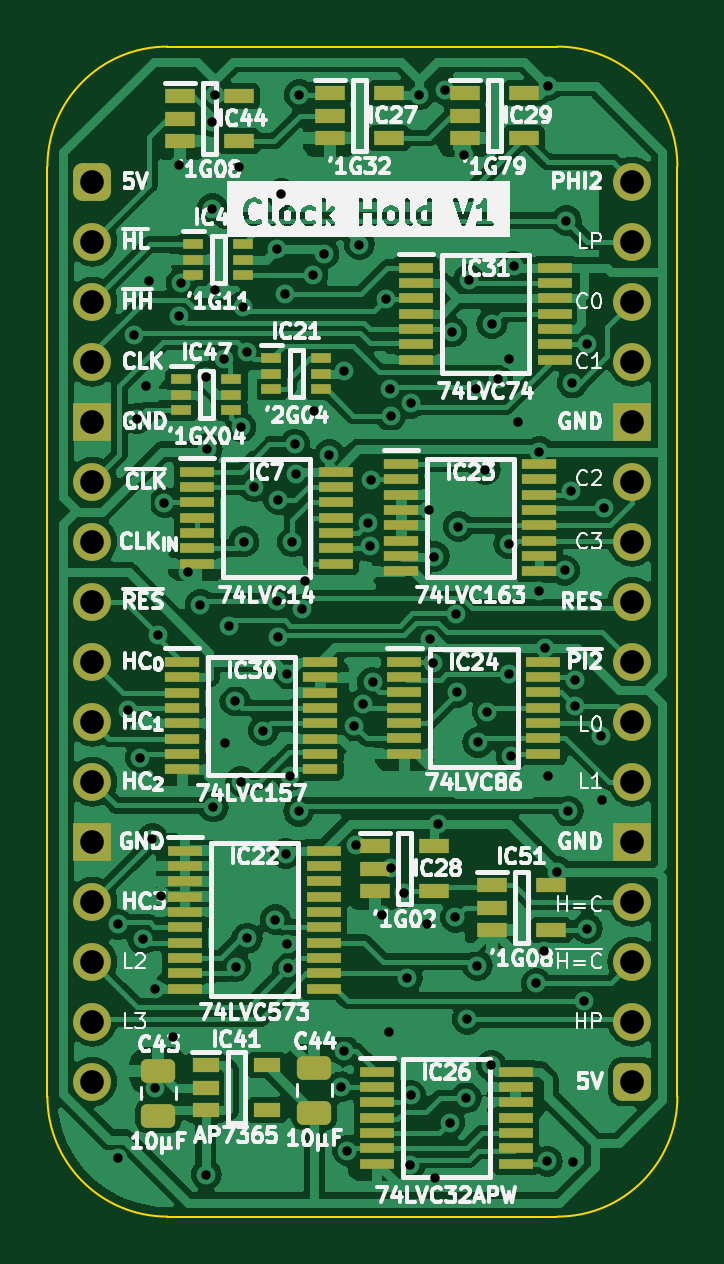
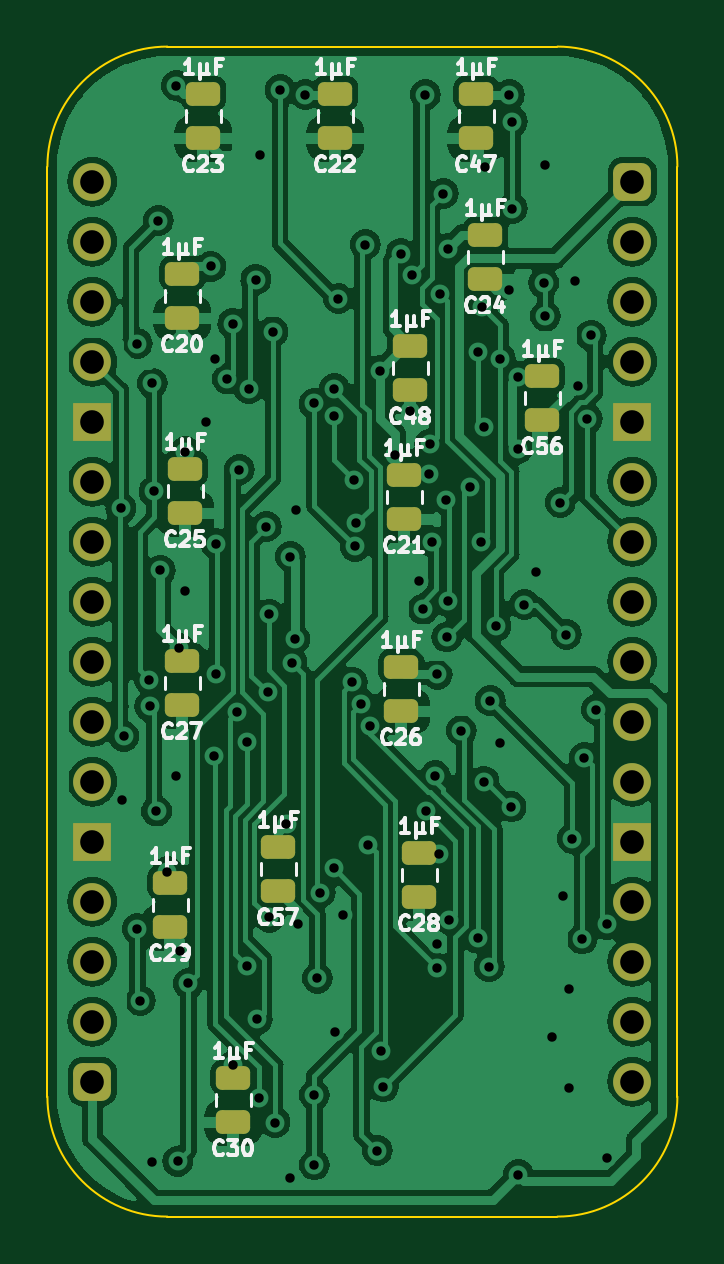
Circuit board: 9 layer files. Board 26.7 x 49.5 mm.
- bottom_copper: W65C816 Clock Hold-B_Cu.gbl (166778 bytes)
- bottom_mask: W65C816 Clock Hold-B_Mask.gbs (3159 bytes)
- bottom_silk: W65C816 Clock Hold-B_Silkscreen.gbo (44153 bytes)
- outline: W65C816 Clock Hold-Edge_Cuts.gm1 (1008 bytes)
- top_copper: W65C816 Clock Hold-F_Cu.gtl (207571 bytes)
- top_mask: W65C816 Clock Hold-F_Mask.gts (6640 bytes)
- top_silk: W65C816 Clock Hold-F_Silkscreen.gto (131863 bytes)
- drill: W65C816 Clock Hold-NPTH.drl (268 bytes)
- drill: W65C816 Clock Hold-PTH.drl (2829 bytes)

=== bottom_copper: W65C816 Clock Hold-B_Cu.gbl (166778 bytes, source omitted) ===
=== bottom_mask: W65C816 Clock Hold-B_Mask.gbs (3159 bytes, source withheld) ===
=== bottom_silk: W65C816 Clock Hold-B_Silkscreen.gbo (44153 bytes, source omitted) ===
=== outline: W65C816 Clock Hold-Edge_Cuts.gm1 ===
%TF.GenerationSoftware,KiCad,Pcbnew,7.0.5*%
%TF.CreationDate,2024-01-30T10:55:59+02:00*%
%TF.ProjectId,W65C816 Clock Hold,57363543-3831-4362-9043-6c6f636b2048,V1*%
%TF.SameCoordinates,Original*%
%TF.FileFunction,Profile,NP*%
%FSLAX46Y46*%
G04 Gerber Fmt 4.6, Leading zero omitted, Abs format (unit mm)*
G04 Created by KiCad (PCBNEW 7.0.5) date 2024-01-30 10:55:59*
%MOMM*%
%LPD*%
G01*
G04 APERTURE LIST*
%TA.AperFunction,Profile*%
%ADD10C,0.100000*%
%TD*%
G04 APERTURE END LIST*
D10*
%TO.C,J1*%
X84455000Y-70485000D02*
X84455000Y-109855000D01*
X106045000Y-65405000D02*
X89535000Y-65405000D01*
X106045000Y-114935000D02*
X89535000Y-114935000D01*
X111125000Y-109855000D02*
X111125000Y-70485000D01*
X89535000Y-65405000D02*
G75*
G03*
X84455000Y-70485000I2J-5080002D01*
G01*
X84455000Y-109855000D02*
G75*
G03*
X89535000Y-114935000I5080000J0D01*
G01*
X111125000Y-70485000D02*
G75*
G03*
X106045000Y-65405000I-5080000J0D01*
G01*
X106045000Y-114935000D02*
G75*
G03*
X111125000Y-109855000I0J5080000D01*
G01*
%TD*%
M02*

=== top_copper: W65C816 Clock Hold-F_Cu.gtl (207571 bytes, source omitted) ===
=== top_mask: W65C816 Clock Hold-F_Mask.gts (6640 bytes, source omitted) ===
=== top_silk: W65C816 Clock Hold-F_Silkscreen.gto (131863 bytes, source omitted) ===
=== drill: W65C816 Clock Hold-NPTH.drl ===
M48
; DRILL file {KiCad 7.0.5} date Tue Jan 30 10:56:01 2024
; FORMAT={-:-/ absolute / inch / decimal}
; #@! TF.CreationDate,2024-01-30T10:56:01+02:00
; #@! TF.GenerationSoftware,Kicad,Pcbnew,7.0.5
; #@! TF.FileFunction,NonPlated,1,2,NPTH
FMAT,2
INCH
%
G90
G05
T0
M30

=== drill: W65C816 Clock Hold-PTH.drl ===
M48
; DRILL file {KiCad 7.0.5} date Tue Jan 30 10:56:01 2024
; FORMAT={-:-/ absolute / inch / decimal}
; #@! TF.CreationDate,2024-01-30T10:56:01+02:00
; #@! TF.GenerationSoftware,Kicad,Pcbnew,7.0.5
; #@! TF.FileFunction,Plated,1,2,PTH
FMAT,2
INCH
; #@! TA.AperFunction,Plated,PTH,ViaDrill
T1C0.0157
; #@! TA.AperFunction,Plated,PTH,ComponentDrill
T2C0.0394
%
G90
G05
T1
X3.442Y-4.428
X3.4424Y-4.0381
X3.46Y-3.68
X3.4689Y-3.0562
X3.4749Y-3.1951
X3.48Y-3.76
X3.4838Y-4.0623
X3.49Y-3.14
X3.495Y-2.965
X3.5Y-3.895
X3.505Y-4.31
X3.505Y-4.145
X3.51Y-3.555
X3.515Y-3.99
X3.52Y-3.335
X3.5339Y-4.225
X3.545Y-2.7724
X3.545Y-3.0242
X3.548Y-2.969
X3.56Y-3.45
X3.58Y-3.505
X3.5899Y-3.1251
X3.59Y-4.455
X3.5911Y-3.245
X3.6Y-2.7
X3.6Y-2.845
X3.6015Y-3.8421
X3.605Y-2.655
X3.605Y-2.98
X3.62Y-3.095
X3.6202Y-3.735
X3.6273Y-3.5407
X3.6372Y-3.6649
X3.6387Y-4.1084
X3.645Y-2.775
X3.6474Y-3.8
X3.6475Y-3.2089
X3.6505Y-3.0084
X3.6524Y-3.4003
X3.6576Y-3.0833
X3.6578Y-4.0608
X3.67Y-3.3088
X3.685Y-3.715
X3.705Y-4.03
X3.7071Y-2.9116
X3.7076Y-3.4993
X3.7092Y-3.559
X3.71Y-3.33
X3.715Y-2.82
X3.7203Y-2.9874
X3.7226Y-3.92
X3.7249Y-4.0715
X3.725Y-3.6211
X3.7255Y-4.1108
X3.7286Y-3.7903
X3.7333Y-3.4005
X3.7375Y-3.2375
X3.7391Y-3.2874
X3.7438Y-3.8497
X3.745Y-2.655
X3.7489Y-3.5124
X3.7549Y-3.4659
X3.7676Y-2.9551
X3.77Y-3.1828
X3.7857Y-2.9201
X3.795Y-3.255
X3.815Y-4.3088
X3.8195Y-4.2485
X3.82Y-3.115
X3.825Y-4.415
X3.8366Y-3.707
X3.84Y-3.905
X3.845Y-2.905
X3.8515Y-3.6706
X3.8599Y-3.3687
X3.862Y-3.408
X3.8637Y-3.2975
X3.8669Y-3.6343
X3.8825Y-4.0225
X3.89Y-2.995
X3.895Y-4.2166
X3.8966Y-3.145
X3.897Y-3.1904
X3.8974Y-3.9442
X3.92Y-3.985
X3.925Y-4.1276
X3.93Y-4.4387
X3.9303Y-4.3224
X3.9305Y-3.1697
X3.945Y-2.655
X3.9579Y-4.0375
X3.9609Y-3.3481
X3.9625Y-3.5626
X3.9674Y-3.6016
X3.97Y-3.425
X3.9702Y-4.4602
X3.9765Y-3.87
X3.987Y-2.6466
X3.9953Y-4.3684
X3.999Y-3.0505
X4.005Y-4.0263
X4.0052Y-3.5212
X4.0076Y-3.6515
X4.01Y-3.375
X4.02Y-2.755
X4.0229Y-4.3272
X4.025Y-4.1961
X4.0275Y-2.9633
X4.0392Y-3.145
X4.0417Y-4.1069
X4.0426Y-3.7348
X4.055Y-3.28
X4.0584Y-3.6832
X4.065Y-4.2731
X4.0659Y-3.0367
X4.0753Y-3.1291
X4.0941Y-3.6214
X4.0941Y-3.4035
X4.095Y-3.095
X4.0977Y-3.7573
X4.1026Y-2.9413
X4.11Y-3.2
X4.14Y-4.1363
X4.145Y-3.4824
X4.145Y-3.25
X4.1533Y-4.0831
X4.155Y-3.5776
X4.1579Y-4.4329
X4.16Y-3.79
X4.16Y-2.64
X4.175Y-3.95
X4.187Y-3.448
X4.19Y-2.865
X4.1932Y-3.8492
X4.1973Y-3.3164
X4.2001Y-3.1357
X4.2007Y-4.4341
X4.2046Y-3.6743
X4.205Y-3.63
X4.22Y-4.165
X4.225Y-4.045
X4.225Y-3.07
X4.2476Y-3.7245
X4.25Y-3.83
X4.2524Y-3.3446
T2
X3.4Y-2.8
X3.4Y-2.9
X3.4Y-3.0
X3.4Y-3.1
X3.4Y-3.2
X3.4Y-3.3
X3.4Y-3.4
X3.4Y-3.5
X3.4Y-3.6
X3.4Y-3.7
X3.4Y-3.8
X3.4Y-3.9
X3.4Y-4.0
X3.4Y-4.1
X3.4Y-4.2
X3.4Y-4.3
X4.3Y-2.8
X4.3Y-2.9
X4.3Y-3.0
X4.3Y-3.1
X4.3Y-3.2
X4.3Y-3.3
X4.3Y-3.4
X4.3Y-3.5
X4.3Y-3.6
X4.3Y-3.7
X4.3Y-3.8
X4.3Y-3.9
X4.3Y-4.0
X4.3Y-4.1
X4.3Y-4.2
X4.3Y-4.3
T0
M30
